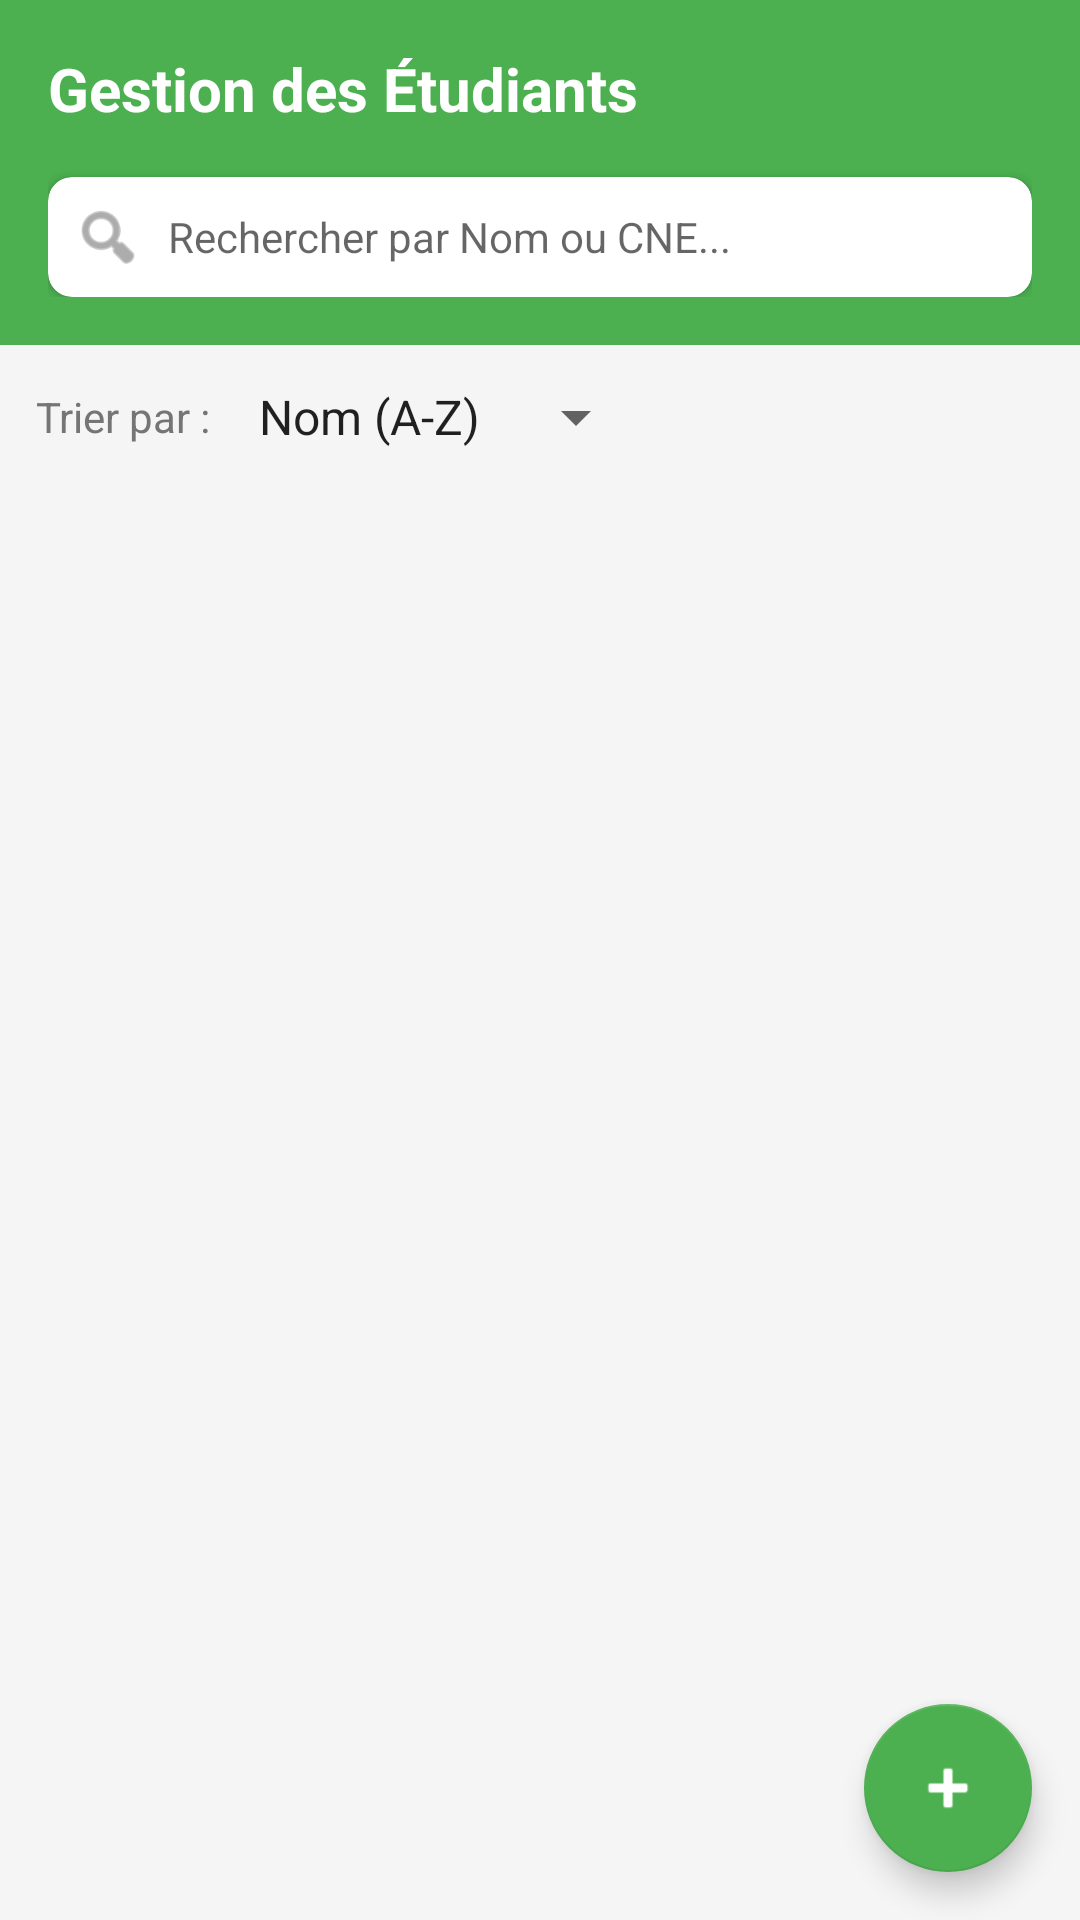

Android layout source for this screen:
<!-- AndroidManifest.xml: application theme Theme.EnsateCertNotes -->
<!-- res/layout/activity_manage_students.xml -->
<?xml version="1.0" encoding="utf-8"?>
<LinearLayout xmlns:android="http://schemas.android.com/apk/res/android"
    xmlns:app="http://schemas.android.com/apk/res-auto"
    android:layout_width="match_parent"
    android:layout_height="match_parent"
    android:orientation="vertical"
    android:background="#F5F5F5">

    
    <LinearLayout
        android:layout_width="match_parent"
        android:layout_height="wrap_content"
        android:orientation="vertical"
        android:background="#4CAF50"
        android:padding="16dp">

        <TextView
            android:layout_width="wrap_content"
            android:layout_height="wrap_content"
            android:text="Gestion des Étudiants"
            android:textColor="#FFFFFF"
            android:textSize="20sp"
            android:textStyle="bold"
            android:layout_marginBottom="16dp"/>

        <androidx.cardview.widget.CardView
            android:layout_width="match_parent"
            android:layout_height="wrap_content"
            app:cardCornerRadius="8dp"
            app:cardElevation="2dp">
            <LinearLayout
                android:layout_width="match_parent"
                android:layout_height="wrap_content"
                android:orientation="horizontal"
                android:padding="8dp"
                android:gravity="center_vertical">
                
                <ImageView
                    android:layout_width="24dp"
                    android:layout_height="24dp"
                    android:src="@android:drawable/ic_menu_search"
                    app:tint="#757575"/>

                <EditText
                    android:id="@+id/et_search_student"
                    android:layout_width="0dp"
                    android:layout_height="wrap_content"
                    android:layout_weight="1"
                    android:hint="Rechercher par Nom ou CNE..."
                    android:background="@null"
                    android:paddingHorizontal="8dp"
                    android:textSize="14sp"
                    android:maxLines="1"
                    android:inputType="text"/>
            </LinearLayout>
        </androidx.cardview.widget.CardView>
    </LinearLayout>

    
    <LinearLayout
        android:layout_width="match_parent"
        android:layout_height="wrap_content"
        android:orientation="horizontal"
        android:padding="12dp"
        android:gravity="center_vertical">

        <TextView
            android:layout_width="wrap_content"
            android:layout_height="wrap_content"
            android:text="Trier par :"
            android:textSize="14sp"
            android:textColor="#757575"
            android:layout_marginEnd="8dp"/>

        <Spinner
            android:id="@+id/spinner_sort_students"
            android:layout_width="wrap_content"
            android:layout_height="wrap_content"
            android:entries="@array/student_sort_options"/>
    </LinearLayout>

    <androidx.recyclerview.widget.RecyclerView
        android:id="@+id/rv_manage_students"
        android:layout_width="match_parent"
        android:layout_height="0dp"
        android:layout_weight="1"
        android:padding="8dp"
        android:clipToPadding="false"/>

    
    <com.google.android.material.floatingactionbutton.FloatingActionButton
        android:id="@+id/fab_add_student"
        android:layout_width="wrap_content"
        android:layout_height="wrap_content"
        android:layout_gravity="end|bottom"
        android:layout_margin="16dp"
        app:srcCompat="@android:drawable/ic_input_add"
        app:backgroundTint="#4CAF50"
        app:tint="#FFFFFF"
        app:elevation="6dp"/>

</LinearLayout>
<!-- resources referenced by this layout -->
<resources>
  <string-array name="student_sort_options">
          <item>Nom (A-Z)</item>
          <item>Nom (Z-A)</item>
          <item>CNE</item>
      </string-array>
  <style name="Theme.EnsateCertNotes" parent="Theme.MaterialComponents.DayNight.DarkActionBar">
          
          <item name="colorPrimary">@color/purple_500</item>
          <item name="colorPrimaryVariant">@color/purple_700</item>
          <item name="colorOnPrimary">@color/white</item>
          
          <item name="colorSecondary">@color/teal_200</item>
          <item name="colorSecondaryVariant">@color/teal_700</item>
          <item name="colorOnSecondary">@color/black</item>
          
          <item name="android:statusBarColor">?attr/colorPrimaryVariant</item>
          
      </style>
  <color name="purple_500">#FF6200EE</color>
  <color name="purple_700">#FF3700B3</color>
  <color name="white">#FFFFFFFF</color>
  <color name="teal_200">#FF03DAC5</color>
  <color name="teal_700">#FF018786</color>
  <color name="black">#FF000000</color>
</resources>
